Run: headless pygame with SDL's dummy video driver; simulated clock (each Clock.tick advances the game by its frame time, no real sleeping); random seed 0; keys injected as events and as key.get_pressed() state; mouse plan: one left click at the window centre at the start of phase 2, then a move to the lower-right quarter at the start of phase 3.
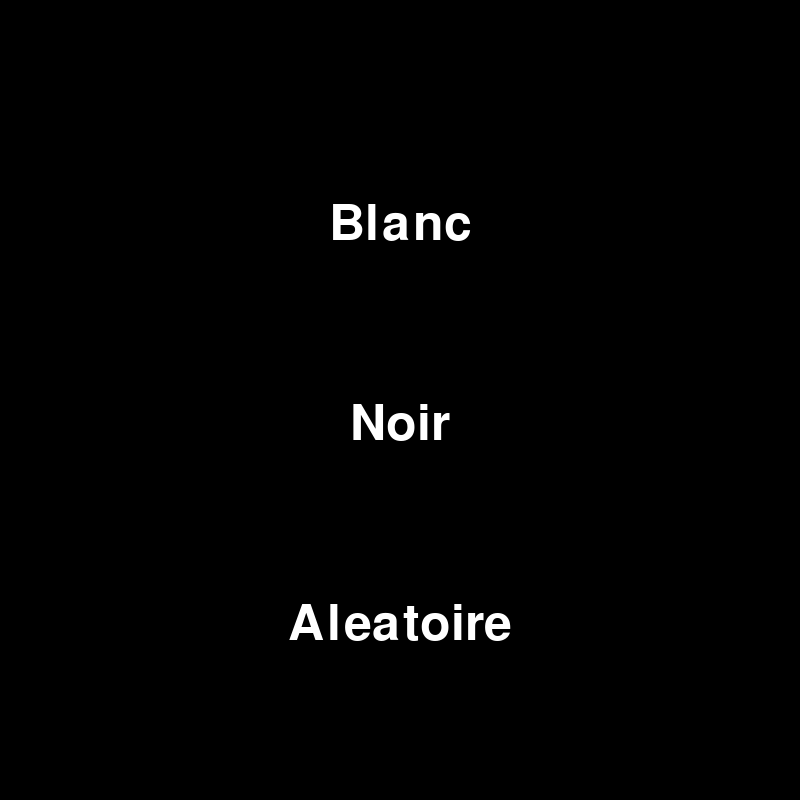
Frame 1 of 4 · flips 1–60 · no input
Frame 2 of 4 · flips 61–180 · clicked the window centre · tapped SPACE, RETURN · held RIGHT (→), D · screen unchanged from frame 1, image omitted
Frame 3 of 4 · flips 181–300 · moved the mouse to the lower-right quarter · held DOWN (↓), S · screen unchanged from frame 2, image omitted
Frame 4 of 4 · flips 301–420 · held LEFT (←), A, UP (↑), W · screen unchanged from frame 3, image omitted

The pygame program that drew these frames:

import pygame
import random

# Constantes
WIDTH, HEIGHT = 800, 800
ROWS, COLS = 8, 8
SQUARE_SIZE = WIDTH // COLS

# Couleurs
WHITE = (255, 255, 255)
BLACK = (0, 0, 0)
W_POWN = (255, 255, 255)
B_POWN = (57, 57, 56)
GOLD = (255, 215, 0)
HIGHLIGHT_COLOR = (0, 255, 0, 128)

# Initialiser Pygame
pygame.init()
WIN = pygame.display.set_mode((WIDTH, HEIGHT))
pygame.display.set_caption('Jeu de Dame')

class JeuDeDame:
    def __init__(self):
        self.plateau = self.initialiser_plateau()
        self.selected_piece = None
        self.possible_moves = []
        self.joueur = 'Blanc'

    def initialiser_plateau(self):
        plateau = [[' ' for _ in range(8)] for _ in range(8)]
        for i in range(8):
            for j in range(8):
                if (i % 2 != j % 2):
                    if i < 3:
                        plateau[i][j] = 'B'
                    elif i > 4:
                        plateau[i][j] = 'N'
        return plateau

    def draw_board(self):
        WIN.fill(BLACK)
        for row in range(ROWS):
            for col in range(row % 2, COLS, 2):
                pygame.draw.rect(WIN, WHITE, (row * SQUARE_SIZE, col * SQUARE_SIZE, SQUARE_SIZE, SQUARE_SIZE))

    def draw_pieces(self):
        for row in range(ROWS):
            for col in range(COLS):
                piece = self.plateau[row][col]
                if piece != ' ':
                    color = W_POWN if piece in ['B', 'D'] else B_POWN
                    pygame.draw.circle(WIN, color, (col * SQUARE_SIZE + SQUARE_SIZE // 2, row * SQUARE_SIZE + SQUARE_SIZE // 2), SQUARE_SIZE // 2 - 10)
                    if piece in ['D', 'd']:
                        self.draw_dame_triangles(row, col, color)

    def draw_dame_triangles(self, row, col, color):
        center_x = col * SQUARE_SIZE + SQUARE_SIZE // 2
        center_y = row * SQUARE_SIZE + SQUARE_SIZE // 2
        radius = SQUARE_SIZE // 2 - 10
        triangle_side = radius // 2

        def equilateral_triangle(center_x, center_y, side):
            height = (3 ** 0.5 / 2) * side
            return [
                (center_x - side / 2, center_y + height / 2),
                (center_x + side / 2, center_y + height / 2),
                (center_x, center_y - height / 2)
            ]

        triangle_center_y = center_y - radius // 2
        points1 = equilateral_triangle(center_x - triangle_side * 1.25, triangle_center_y, triangle_side)
        points2 = equilateral_triangle(center_x, triangle_center_y, triangle_side)
        points3 = equilateral_triangle(center_x + triangle_side * 1.25, triangle_center_y, triangle_side)

        pygame.draw.polygon(WIN, GOLD, points1)
        pygame.draw.polygon(WIN, GOLD, points2)
        pygame.draw.polygon(WIN, GOLD, points3)

    def draw_highlights(self):
        for move in self.possible_moves:
            row, col = move
            pygame.draw.circle(WIN, HIGHLIGHT_COLOR, (col * SQUARE_SIZE + SQUARE_SIZE // 2, row * SQUARE_SIZE + SQUARE_SIZE // 2), SQUARE_SIZE // 2 - 10)

    def deplacer_piece(self, x1, y1, x2, y2, joueur):
        piece = self.plateau[x1][y1]
        if (joueur == 'Blanc' and piece not in ['B', 'D']) or (joueur == 'Noir' and piece not in ['N', 'd']):
            return False
        if self.mouvement_valide(x1, y1, x2, y2, joueur):
            self.plateau[x2][y2] = self.plateau[x1][y1]
            self.plateau[x1][y1] = ' '
            if abs(x2 - x1) == 2 and abs(y2 - y1) == 2:
                self.verifier_capture(x1, y1, x2, y2)
                self.promouvoir_dame(x2, y2, joueur)
                while self.capture_possible_depuis(x2, y2, joueur):
                    possible_captures = self.get_possible_captures(x2, y2)
                    if possible_captures:
                        nx, ny = possible_captures[0]
                        self.plateau[nx][ny] = self.plateau[x2][y2]
                        self.plateau[x2][y2] = ' '
                        self.verifier_capture(x2, y2, nx, ny)
                        x2, y2 = nx, ny
                    else:
                        break
            else:
                self.promouvoir_dame(x2, y2, joueur)
            return True
        return False

    def capture_possible_depuis(self, x, y, joueur):
        piece = self.plateau[x][y]
        if (joueur == 'Blanc' and piece in ['B', 'D']) or (joueur == 'Noir' and piece in ['N', 'd']):
            return bool(self.get_possible_captures(x, y))
        return False

    def mouvement_valide(self, x1, y1, x2, y2, joueur):
        if 0 <= x2 < 8 and 0 <= y2 < 8 and self.plateau[x2][y2] == ' ':
            piece = self.plateau[x1][y1]
            if piece in ['B', 'N']:
                if abs(x2 - x1) == 1 and abs(y2 - y1) == 1:
                    if (joueur == 'Blanc' and x2 > x1) or (joueur == 'Noir' and x2 < x1):
                        return not self.capture_possible(joueur)
                if abs(x2 - x1) == 2 and abs(y2 - y1) == 2:
                    x_capture = (x1 + x2) // 2
                    y_capture = (y1 + y2) // 2
                    if (piece == 'B' and self.plateau[x_capture][y_capture] in ['N', 'd']) or \
                    (piece == 'N' and self.plateau[x_capture][y_capture] in ['B', 'D']):
                        return True
            elif piece in ['D', 'd']:
                if abs(x2 - x1) == abs(y2 - y1):
                    x_step = 1 if x2 > x1 else -1
                    y_step = 1 if y2 > y1 else -1
                    x, y = x1 + x_step, y1 + y_step
                    enemy_piece_found = False
                    while x != x2 and y != y2:
                        if self.plateau[x][y] != ' ':
                            if enemy_piece_found or self.plateau[x][y] not in ['B', 'D', 'N', 'd']:
                                return False
                            enemy_piece_found = True
                        x += x_step
                        y += y_step
                    return True
        return False

    def verifier_capture(self, x1, y1, x2, y2):
        if abs(x2 - x1) == 2 and abs(y2 - y1) == 2:
            x_capture = (x1 + x2) // 2
            y_capture = (y1 + y2) // 2
            self.plateau[x_capture][y_capture] = ' '
        elif abs(x2 - x1) > 2 and abs(y2 - y1) > 2:
            x_step = 1 if x2 > x1 else -1
            y_step = 1 if y2 > y1 else -1
            x, y = x1 + x_step, y1 + y_step
            while x != x2 and y != y2:
                if self.plateau[x][y] in ['B', 'D', 'N', 'd']:
                    self.plateau[x][y] = ' '
                    break
                x += x_step
                y += y_step

    def promouvoir_dame(self, x, y, joueur):
        if self.plateau[x][y] == 'B' and x == 7:
            self.plateau[x][y] = 'D'
            print(f"Le joueur {joueur} a fait apparaître une dame blanche.")
        elif self.plateau[x][y] == 'N' and x == 0:
            self.plateau[x][y] = 'd'
            print(f"Le joueur {joueur} a fait apparaître une dame noire.")

    def partie_terminee(self):
        pieces_blanches = sum(ligne.count('B') + ligne.count('D') for ligne in self.plateau)
        pieces_noires = sum(line.count('N') + line.count('d') for line in self.plateau)
        return pieces_blanches == 0 or pieces_noires == 0

    def capture_possible(self, joueur):
        for x in range(8):
            for y in range(8):
                piece = self.plateau[x][y]
                if (joueur == 'Blanc' and piece in ['B', 'D']) or (joueur == 'Noir' and piece in ['N', 'd']):
                    if self.get_possible_captures(x, y):
                        return True
        return False

    def get_possible_captures(self, x, y):
        piece = self.plateau[x][y]
        captures = []
        directions = [(-2, -2), (-2, 2), (2, -2), (2, 2)]

        if piece in ['B', 'N']:
            for dx, dy in directions:
                nx, ny = x + dx, y + dy
                if self.mouvement_valide(x, y, nx, ny, 'Blanc' if piece in ['B', 'D'] else 'Noir'):
                    captures.append((nx, ny))

        elif piece in ['D', 'd']:
            for dx, dy in directions:
                nx, ny = x + dx, y + dy
                while 0 <= nx < 8 and 0 <= ny < 8:
                    if self.plateau[nx][ny] != ' ':
                        if self.plateau[nx][ny] in ['B', 'D', 'N', 'd'] and \
                           ((piece == 'D' and self.plateau[nx][ny] in ['N', 'd']) or \
                            (piece == 'd' and self.plateau[nx][ny] in ['B', 'D'])):
                            nx += dx
                            ny += dy
                            while 0 <= nx < 8 and 0 <= ny < 8 and self.plateau[nx][ny] == ' ':
                                captures.append((nx, ny))
                                nx += dx
                                ny += dy
                        break
                    nx += dx
                    ny += dy

        return captures

    def get_possible_moves(self, x, y, joueur):
        piece = self.plateau[x][y]
        if (joueur == 'Blanc' and piece not in ['B', 'D']) or (joueur == 'Noir' and piece not in ['N', 'd']):
            return []

        moves = []
        directions = [(-1, -1), (-1, 1), (1, -1), (1, 1)]

        if piece in ['B', 'N']:
            for dx, dy in directions:
                nx, ny = x + dx, y + dy
                if self.mouvement_valide(x, y, nx, ny, joueur):
                    moves.append((nx, ny))
                nx, ny = x + 2 * dx, y + 2 * dy
                if self.mouvement_valide(x, y, nx, ny, joueur):
                    moves.append((nx, ny))

        elif piece in ['D', 'd']:
            for dx, dy in directions:
                nx, ny = x + dx, y + dy
                while 0 <= nx < 8 and 0 <= ny < 8 and self.plateau[nx][ny] == ' ':
                    moves.append((nx, ny))
                    nx += dx
                    ny += dy
                nx, ny = x + 2 * dx, y + 2 * dy
                if self.mouvement_valide(x, y, nx, ny, joueur):
                    moves.append((nx, ny))

        return moves

    def afficher_menu(self):
        font = pygame.font.Font(None, 74)
        text_blanc = font.render('Blanc', True, WHITE)
        text_noir = font.render('Noir', True, WHITE)
        text_aleatoire = font.render('Aleatoire', True, WHITE)

        while True:
            WIN.fill(BLACK)
            WIN.blit(text_blanc, (WIDTH // 2 - text_blanc.get_width() // 2, HEIGHT // 4))
            WIN.blit(text_noir, (WIDTH // 2 - text_noir.get_width() // 2, HEIGHT // 2))
            WIN.blit(text_aleatoire, (WIDTH // 2 - text_aleatoire.get_width() // 2, 3 * HEIGHT // 4))
            pygame.display.update()

            for event in pygame.event.get():
                if event.type == pygame.QUIT:
                    pygame.quit()
                    exit()
                if event.type == pygame.MOUSEBUTTONDOWN:
                    pos = pygame.mouse.get_pos()
                    if HEIGHT // 4 < pos[1] < HEIGHT // 4 + text_blanc.get_height():
                        return 'Blanc'
                    elif HEIGHT // 2 < pos[1] < HEIGHT // 2 + text_noir.get_height():
                        return 'Noir'
                    elif 3 * HEIGHT // 4 < pos[1] < 3 * HEIGHT // 4 + text_aleatoire.get_height():
                        return random.choice(['Blanc', 'Noir'])

    def jouer(self):
        self.joueur = self.afficher_menu()
        running = True
        while running:
            for event in pygame.event.get():
                if event.type == pygame.QUIT:
                    running = False
                if event.type == pygame.MOUSEBUTTONDOWN:
                    pos = pygame.mouse.get_pos()
                    row, col = pos[1] // SQUARE_SIZE, pos[0] // SQUARE_SIZE
                    if self.joueur == 'Noir':
                        row, col = 7 - row, 7 - col
                    if self.selected_piece:
                        x1, y1 = self.selected_piece
                        if self.deplacer_piece(x1, y1, row, col, self.joueur):
                            self.joueur = 'Noir' if self.joueur == 'Blanc' else 'Blanc'
                        self.selected_piece = None
                        self.possible_moves = []
                    else:
                        self.selected_piece = (row, col)
                        self.possible_moves = self.get_possible_moves(row, col, self.joueur)

            self.draw_board()
            self.draw_pieces()
            self.draw_highlights()
            pygame.display.update()

        pygame.quit()

if __name__ == "__main__":
    jeu = JeuDeDame()
    jeu.jouer()
